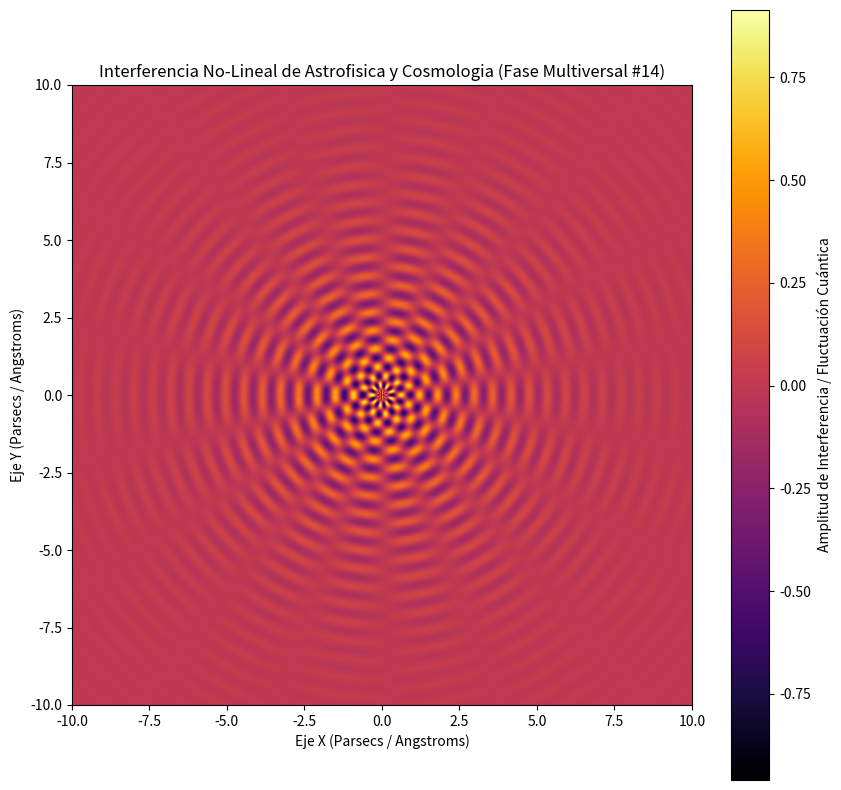

Generate this figure with matplotlib:
%matplotlib inline
# Simulación Multiversal: Astrofisica y Cosmologia - Variante 14
import numpy as np
import matplotlib.pyplot as plt

# Parámetros Físicos No-Lineales
omega_1 = 10.623
omega_2 = 9.134
lambda_decay = 0.386
phase_shift = 1.25

x = np.linspace(-10, 10, 800)
y = np.linspace(-10, 10, 800)
X, Y = np.meshgrid(x, y)

# Dinámica de Fluidos / Campos Tensor-Escalares (Fase Multiversal)
R = np.sqrt(X**2 + Y**2) + 1e-5
Z = (np.sin(omega_1 * R + phase_shift) * np.cos(omega_2 * np.arctan2(Y, X))) * np.exp(-lambda_decay * R)

plt.figure(figsize=(10, 10))
plt.imshow(Z, cmap='inferno', extent=[-10, 10, -10, 10], origin='lower')
plt.colorbar(label='Amplitud de Interferencia / Fluctuación Cuántica')
plt.title(r'Interferencia No-Lineal de Astrofisica y Cosmologia (Fase Multiversal #14)')
plt.xlabel('Eje X (Parsecs / Angstroms)')
plt.ylabel('Eje Y (Parsecs / Angstroms)')
plt.show()
